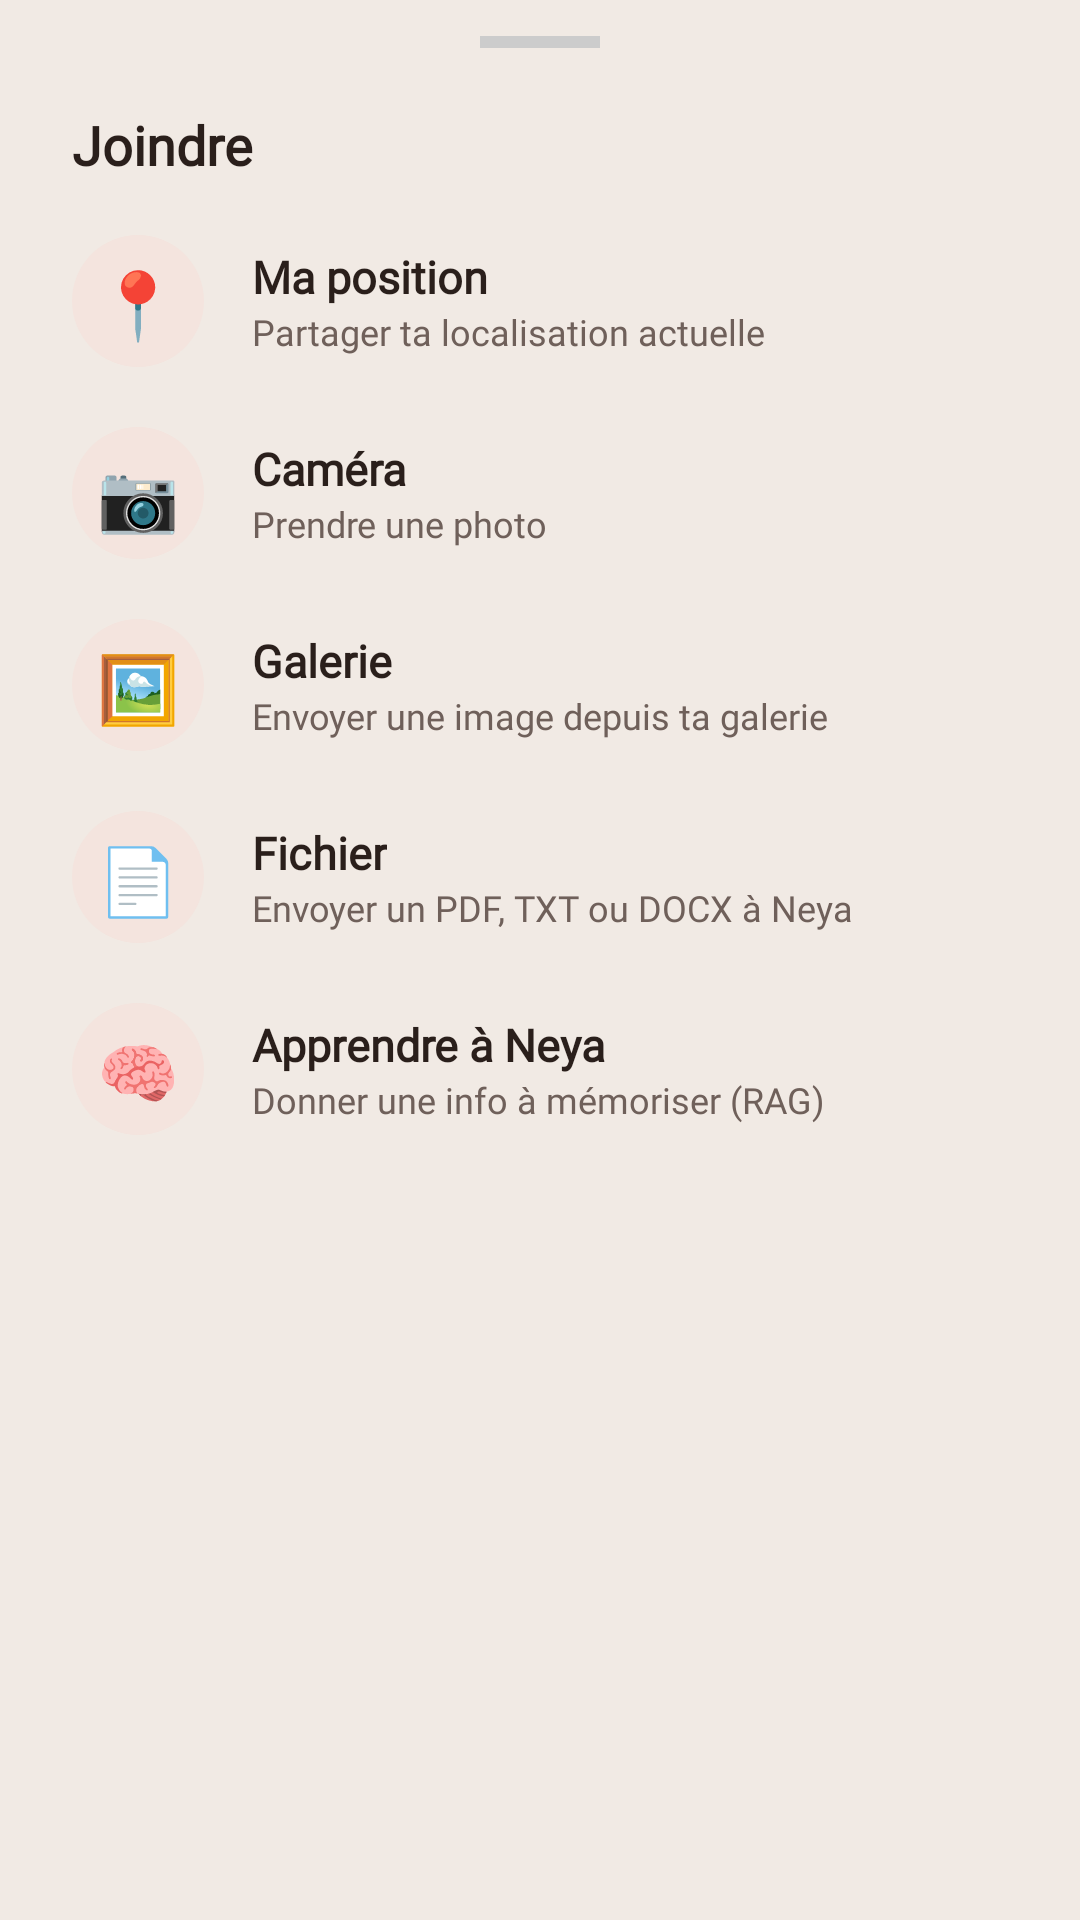

Reconstruct the res/layout file that produces this screen, plus the resources it refers to.
<!-- AndroidManifest.xml: application theme Theme.AIStudyAssistant_Moudatir -->
<!-- res/layout/bottom_sheet_attach.xml -->
<?xml version="1.0" encoding="utf-8"?>
<LinearLayout
    xmlns:android="http://schemas.android.com/apk/res/android"
    android:layout_width="match_parent"
    android:layout_height="wrap_content"
    android:orientation="vertical"
    android:paddingBottom="32dp"
    android:background="@color/neya_paper">

    
    <View
        android:layout_width="40dp"
        android:layout_height="4dp"
        android:layout_gravity="center_horizontal"
        android:layout_marginTop="12dp"
        android:layout_marginBottom="4dp"
        android:background="#CCCCCC" />

    
    <TextView
        android:layout_width="match_parent"
        android:layout_height="wrap_content"
        android:paddingHorizontal="24dp"
        android:paddingTop="16dp"
        android:paddingBottom="8dp"
        android:text="Joindre"
        android:textSize="18sp"
        android:fontFamily="@font/space_grotesk"
        android:textColor="@color/neya_ink"
        android:textStyle="bold" />

    
    <LinearLayout
        android:id="@+id/optionLocation"
        android:layout_width="match_parent"
        android:layout_height="64dp"
        android:orientation="horizontal"
        android:gravity="center_vertical"
        android:paddingHorizontal="24dp"
        android:background="?attr/selectableItemBackground">

        <TextView
            android:layout_width="44dp"
            android:layout_height="44dp"
            android:gravity="center"
            android:text="📍"
            android:textSize="22sp"
            android:background="@drawable/bg_attach_option"
            android:padding="8dp" />

        <LinearLayout
            android:layout_width="0dp"
            android:layout_height="wrap_content"
            android:layout_weight="1"
            android:layout_marginStart="16dp"
            android:orientation="vertical">

            <TextView
                android:layout_width="wrap_content"
                android:layout_height="wrap_content"
                android:text="Ma position"
                android:textSize="15sp"
                android:fontFamily="@font/manrope"
                android:textColor="@color/neya_ink"
                android:textStyle="bold" />

            <TextView
                android:layout_width="wrap_content"
                android:layout_height="wrap_content"
                android:text="Partager ta localisation actuelle"
                android:textSize="12sp"
                android:fontFamily="@font/manrope"
                android:textColor="@color/neya_ink_soft" />
        </LinearLayout>
    </LinearLayout>

    
    <LinearLayout
        android:id="@+id/optionCamera"
        android:layout_width="match_parent"
        android:layout_height="64dp"
        android:orientation="horizontal"
        android:gravity="center_vertical"
        android:paddingHorizontal="24dp"
        android:background="?attr/selectableItemBackground">

        <TextView
            android:layout_width="44dp"
            android:layout_height="44dp"
            android:gravity="center"
            android:text="📷"
            android:textSize="22sp"
            android:background="@drawable/bg_attach_option"
            android:padding="8dp" />

        <LinearLayout
            android:layout_width="0dp"
            android:layout_height="wrap_content"
            android:layout_weight="1"
            android:layout_marginStart="16dp"
            android:orientation="vertical">

            <TextView
                android:layout_width="wrap_content"
                android:layout_height="wrap_content"
                android:text="Caméra"
                android:textSize="15sp"
                android:fontFamily="@font/manrope"
                android:textColor="@color/neya_ink"
                android:textStyle="bold" />

            <TextView
                android:layout_width="wrap_content"
                android:layout_height="wrap_content"
                android:text="Prendre une photo"
                android:textSize="12sp"
                android:fontFamily="@font/manrope"
                android:textColor="@color/neya_ink_soft" />
        </LinearLayout>
    </LinearLayout>

    
    <LinearLayout
        android:id="@+id/optionGallery"
        android:layout_width="match_parent"
        android:layout_height="64dp"
        android:orientation="horizontal"
        android:gravity="center_vertical"
        android:paddingHorizontal="24dp"
        android:background="?attr/selectableItemBackground">

        <TextView
            android:layout_width="44dp"
            android:layout_height="44dp"
            android:gravity="center"
            android:text="🖼️"
            android:textSize="22sp"
            android:background="@drawable/bg_attach_option"
            android:padding="8dp" />

        <LinearLayout
            android:layout_width="0dp"
            android:layout_height="wrap_content"
            android:layout_weight="1"
            android:layout_marginStart="16dp"
            android:orientation="vertical">

            <TextView
                android:layout_width="wrap_content"
                android:layout_height="wrap_content"
                android:text="Galerie"
                android:textSize="15sp"
                android:fontFamily="@font/manrope"
                android:textColor="@color/neya_ink"
                android:textStyle="bold" />

            <TextView
                android:layout_width="wrap_content"
                android:layout_height="wrap_content"
                android:text="Envoyer une image depuis ta galerie"
                android:textSize="12sp"
                android:fontFamily="@font/manrope"
                android:textColor="@color/neya_ink_soft" />
        </LinearLayout>
    </LinearLayout>

    
    <LinearLayout
        android:id="@+id/optionFile"
        android:layout_width="match_parent"
        android:layout_height="64dp"
        android:orientation="horizontal"
        android:gravity="center_vertical"
        android:paddingHorizontal="24dp"
        android:background="?attr/selectableItemBackground">

        <TextView
            android:layout_width="44dp"
            android:layout_height="44dp"
            android:gravity="center"
            android:text="📄"
            android:textSize="22sp"
            android:background="@drawable/bg_attach_option"
            android:padding="8dp" />

        <LinearLayout
            android:layout_width="0dp"
            android:layout_height="wrap_content"
            android:layout_weight="1"
            android:layout_marginStart="16dp"
            android:orientation="vertical">

            <TextView
                android:layout_width="wrap_content"
                android:layout_height="wrap_content"
                android:text="Fichier"
                android:textSize="15sp"
                android:fontFamily="@font/manrope"
                android:textColor="@color/neya_ink"
                android:textStyle="bold" />

            <TextView
                android:layout_width="wrap_content"
                android:layout_height="wrap_content"
                android:text="Envoyer un PDF, TXT ou DOCX à Neya"
                android:textSize="12sp"
                android:fontFamily="@font/manrope"
                android:textColor="@color/neya_ink_soft" />
        </LinearLayout>
    </LinearLayout>

    
    <LinearLayout
        android:id="@+id/optionMemory"
        android:layout_width="match_parent"
        android:layout_height="64dp"
        android:orientation="horizontal"
        android:gravity="center_vertical"
        android:paddingHorizontal="24dp"
        android:background="?attr/selectableItemBackground">

        <TextView
            android:layout_width="44dp"
            android:layout_height="44dp"
            android:gravity="center"
            android:text="🧠"
            android:textSize="22sp"
            android:background="@drawable/bg_attach_option"
            android:padding="8dp" />

        <LinearLayout
            android:layout_width="0dp"
            android:layout_height="wrap_content"
            android:layout_weight="1"
            android:layout_marginStart="16dp"
            android:orientation="vertical">

            <TextView
                android:layout_width="wrap_content"
                android:layout_height="wrap_content"
                android:text="Apprendre à Neya"
                android:textSize="15sp"
                android:fontFamily="@font/manrope"
                android:textColor="@color/neya_ink"
                android:textStyle="bold" />

            <TextView
                android:layout_width="wrap_content"
                android:layout_height="wrap_content"
                android:text="Donner une info à mémoriser (RAG)"
                android:textSize="12sp"
                android:fontFamily="@font/manrope"
                android:textColor="@color/neya_ink_soft" />
        </LinearLayout>
    </LinearLayout>

</LinearLayout>
<!-- resources referenced by this layout -->
<resources>
  <color name="neya_ink">#2A1F1B</color>
  <color name="neya_ink_soft">#6F605A</color>
  <color name="neya_paper">#F1EAE4</color>
  <!-- drawable bg_attach_option (drawable) -->
  <?xml version="1.0" encoding="utf-8"?>
  <shape xmlns:android="http://schemas.android.com/apk/res/android"
      android:shape="oval">
      <solid android:color="@color/neya_rose_pale" />
  </shape>
  <style name="Theme.AIStudyAssistant_Moudatir" parent="Base.Theme.AIStudyAssistant_Moudatir">
          
          <item name="android:statusBarColor">#F5F2EF</item>
          
          <item name="android:navigationBarColor">#F5F2EF</item>
          <item name="android:windowLightStatusBar">true</item>
          <item name="android:windowLightNavigationBar">true</item>
      </style>
  <color name="neya_rose_pale">#F4E4DE</color>
  <style name="Base.Theme.AIStudyAssistant_Moudatir" parent="Theme.Material3.DayNight.NoActionBar">
  
          
          <item name="colorPrimary">@color/neya_rose</item>
          <item name="colorOnPrimary">@color/neya_white</item>
          <item name="colorPrimaryContainer">@color/neya_rose_pale</item>
          <item name="colorOnPrimaryContainer">@color/neya_ink</item>
  
          
          <item name="colorSecondary">@color/neya_rose_hot</item>
          <item name="colorOnSecondary">@color/neya_white</item>
          <item name="colorSecondaryContainer">@color/neya_rose_light</item>
          <item name="colorOnSecondaryContainer">@color/neya_ink</item>
  
          
          <item name="colorSurface">@color/neya_paper</item>
          <item name="colorOnSurface">@color/neya_ink</item>
          <item name="colorSurfaceVariant">@color/neya_paper_warm</item>
          <item name="colorOnSurfaceVariant">@color/neya_ink_soft</item>
          <item name="android:colorBackground">@color/neya_avatar_bg</item>
          
          <item name="android:windowBackground">@drawable/bg_appli</item>
  
          
          <item name="colorError">@color/neya_danger</item>
          <item name="colorOnError">@color/neya_white</item>
  
          
          <item name="colorControlNormal">@color/neya_ink</item>
  
      </style>
  <color name="neya_rose">#E5A5A0</color>
  <color name="neya_white">#FFFFFF</color>
  <color name="neya_rose_hot">#D87878</color>
  <color name="neya_rose_light">#EFD2CB</color>
  <color name="neya_paper_warm">#F6EFE9</color>
  <color name="neya_avatar_bg">#D6A8A7</color>
  <color name="neya_danger">#C76B6B</color>
</resources>
